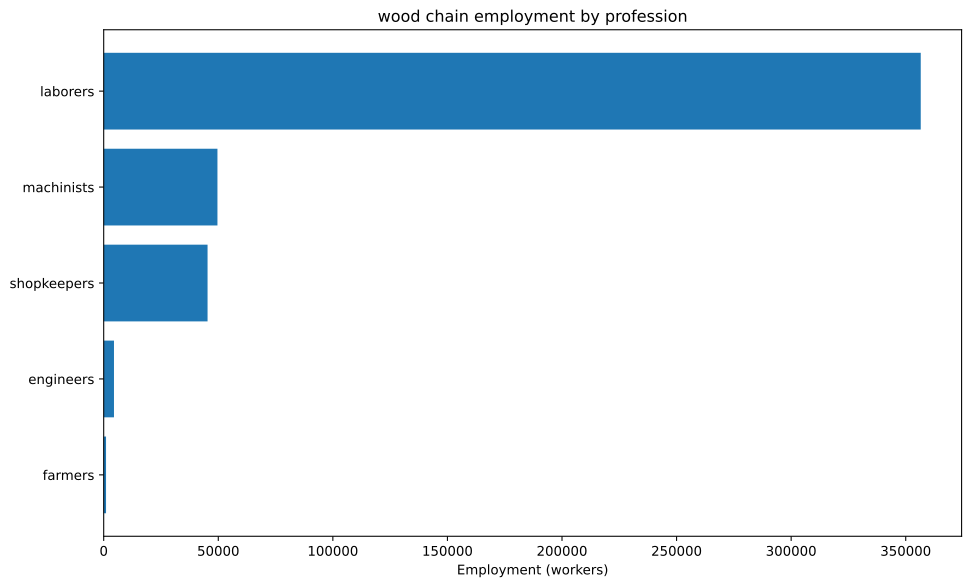

The file beside this chart, header and first rows:
config, building, profession, employment
building_tooling_workshops+pm_rubber_gri…, building_tooling_workshops, engineers, 2022
building_tooling_workshops+pm_rubber_gri…, building_tooling_workshops, laborers, 12135
building_tooling_workshops+pm_rubber_gri…, building_tooling_workshops, machinists, 4045
building_tooling_workshops+pm_rubber_gri…, building_tooling_workshops, shopkeepers, 2022
building_paper_mills+pm_bleached_paper+p…, building_paper_mills, engineers, 17.09
building_paper_mills+pm_bleached_paper+p…, building_paper_mills, laborers, 102.5
building_paper_mills+pm_bleached_paper+p…, building_paper_mills, machinists, 34.17
building_paper_mills+pm_bleached_paper+p…, building_paper_mills, shopkeepers, 17.09
building_chemical_plants+pm_improved_fer…, building_chemical_plants, engineers, 48.82
building_chemical_plants+pm_improved_fer…, building_chemical_plants, laborers, 97.64
building_chemical_plants+pm_improved_fer…, building_chemical_plants, machinists, 73.23
building_chemical_plants+pm_improved_fer…, building_chemical_plants, shopkeepers, 24.41
building_explosives_factory+pm_vacuum_ev…, building_explosives_factory, engineers, 170.9
building_explosives_factory+pm_vacuum_ev…, building_explosives_factory, laborers, 341.7
building_explosives_factory+pm_vacuum_ev…, building_explosives_factory, machinists, 170.9
building_explosives_factory+pm_vacuum_ev…, building_explosives_factory, shopkeepers, 85.44
building_steel_mills+pm_open_hearth_proc…, building_steel_mills, engineers, 774.4
building_steel_mills+pm_open_hearth_proc…, building_steel_mills, laborers, 2581
building_steel_mills+pm_open_hearth_proc…, building_steel_mills, machinists, 1291
building_steel_mills+pm_open_hearth_proc…, building_steel_mills, shopkeepers, 516.3
building_motor_industry+pm_steam_engines…, building_motor_industry, engineers, 42.56
building_motor_industry+pm_steam_engines…, building_motor_industry, laborers, 212.8
building_motor_industry+pm_steam_engines…, building_motor_industry, machinists, 127.7
building_motor_industry+pm_steam_engines…, building_motor_industry, shopkeepers, 42.56
building_coal_mine+pm_condensing_engine_…, building_coal_mine, engineers, 443.8
building_coal_mine+pm_condensing_engine_…, building_coal_mine, laborers, 1775
building_coal_mine+pm_condensing_engine_…, building_coal_mine, machinists, 591.7
building_coal_mine+pm_condensing_engine_…, building_coal_mine, shopkeepers, 295.8
building_iron_mine+pm_condensing_engine_…, building_iron_mine, engineers, 884.9
building_iron_mine+pm_condensing_engine_…, building_iron_mine, laborers, 3540
building_iron_mine+pm_condensing_engine_…, building_iron_mine, machinists, 1180
building_iron_mine+pm_condensing_engine_…, building_iron_mine, shopkeepers, 589.9
building_sulfur_mine+pm_condensing_engin…, building_sulfur_mine, engineers, 81.01
building_sulfur_mine+pm_condensing_engin…, building_sulfur_mine, laborers, 324
building_sulfur_mine+pm_condensing_engin…, building_sulfur_mine, machinists, 108
building_sulfur_mine+pm_condensing_engin…, building_sulfur_mine, shopkeepers, 54.01
building_dye_plantation+automatic_irriga…, building_dye_plantation, farmers, 10.25
building_dye_plantation+automatic_irriga…, building_dye_plantation, laborers, 20.5
building_dye_plantation+automatic_irriga…, building_dye_plantation, machinists, 3.417
building_logging_camp+pm_saw_mills+pm_no…, building_logging_camp, laborers, 333402
building_logging_camp+pm_saw_mills+pm_no…, building_logging_camp, machinists, 41675
building_logging_camp+pm_saw_mills+pm_no…, building_logging_camp, shopkeepers, 41675
building_rubber_plantation+automatic_irr…, building_rubber_plantation, farmers, 1011
building_rubber_plantation+automatic_irr…, building_rubber_plantation, laborers, 2022
building_rubber_plantation+automatic_irr…, building_rubber_plantation, machinists, 337.1
